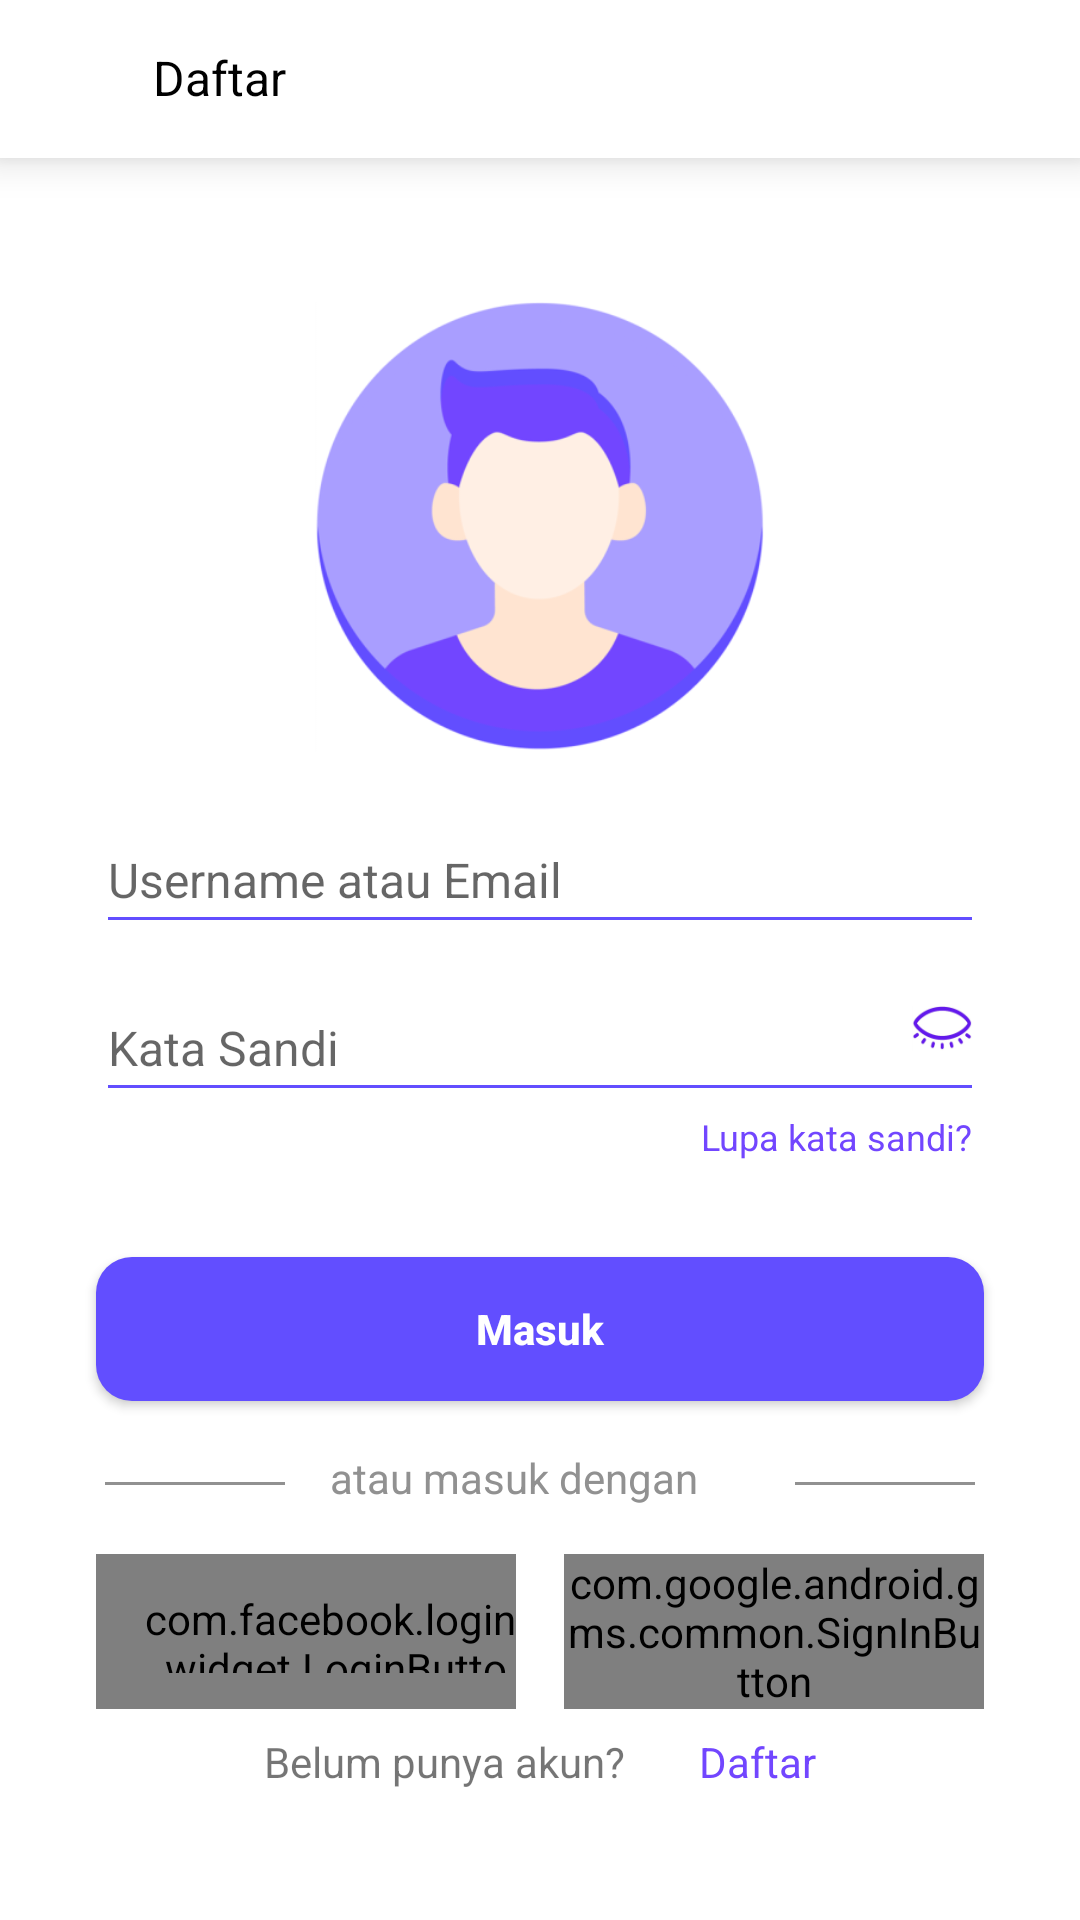

Write the Android layout XML for this screen, with the resource values it uses.
<!-- AndroidManifest.xml: application theme AppTheme -->
<!-- res/layout/activity_sign_in.xml -->
<?xml version="1.0" encoding="utf-8"?>
<androidx.constraintlayout.widget.ConstraintLayout xmlns:android="http://schemas.android.com/apk/res/android"
    xmlns:app="http://schemas.android.com/apk/res-auto"
    xmlns:tools="http://schemas.android.com/tools"
    xmlns:facebook="http://schemas.android.com/apk/res-auto"
    android:layout_width="match_parent"
    android:layout_height="match_parent"
    android:background="@color/white"
    tools:context=".SignInActivity">
    <include
        android:id="@+id/actionbar"
        android:layout_width="match_parent"
        android:layout_height="wrap_content"
        layout="@layout/actionbar"
        app:layout_constraintTop_toTopOf="parent"/>
    <ImageView
        android:id="@+id/iv_masuk_icon"
        android:layout_width="150dp"
        android:layout_height="150dp"
        android:background="@drawable/akun"
        android:layout_marginTop="48dp"
        app:layout_constraintTop_toBottomOf="@id/actionbar"
        app:layout_constraintLeft_toLeftOf="parent"
        app:layout_constraintRight_toRightOf="parent"/>
    <com.google.android.material.textfield.TextInputLayout
        android:id="@+id/til_masuk_username"
        android:layout_width="match_parent"
        android:layout_height="56dp"
        android:layout_marginTop="8dp"
        app:layout_constraintTop_toBottomOf="@+id/iv_masuk_icon">
        <EditText
            android:id="@+id/et_masuk_username"
            android:layout_width="match_parent"
            android:layout_height="match_parent"
            android:textSize="16sp"
            android:inputType="text"
            android:layout_marginRight="32dp"
            android:layout_marginLeft="32dp"
            android:layout_marginTop="8dp"
            android:backgroundTint="@color/colorUnguTua"
            android:hint="Username atau Email"/>
    </com.google.android.material.textfield.TextInputLayout>
    <com.google.android.material.textfield.TextInputLayout
        android:id="@+id/til_masuk_password"
        android:layout_width="match_parent"
        android:layout_height="56dp"
        app:layout_constraintTop_toBottomOf="@id/til_masuk_username">
        <EditText
            android:id="@+id/et_masuk_password"
            android:layout_width="match_parent"
            android:layout_height="match_parent"
            android:textSize="16sp"
            android:layout_marginRight="32dp"
            android:layout_marginLeft="32dp"
            android:layout_marginTop="8dp"
            android:backgroundTint="@color/colorUnguTua"
            android:hint="Kata Sandi"
            android:imeOptions="actionDone"
            android:inputType="textPassword"/>
    </com.google.android.material.textfield.TextInputLayout>
    <ImageView
        android:id="@+id/iv_masuk_mata"
        android:layout_width="20dp"
        android:layout_height="15dp"
        android:background="@drawable/matanutup"
        android:layout_marginRight="36dp"
        android:layout_marginLeft="36dp"
        app:layout_constraintTop_toTopOf="@id/til_masuk_password"
        app:layout_constraintBottom_toBottomOf="@id/til_masuk_password"
        app:layout_constraintRight_toRightOf="@id/til_masuk_password"/>
    <TextView
        android:id="@+id/tv_lupa_kata_sandi"
        android:layout_width="match_parent"
        android:layout_height="wrap_content"
        android:paddingLeft="36dp"
        android:paddingRight="36dp"
        android:text="Lupa kata sandi?"
        android:textColor="@color/colorPrimary"
        android:textSize="12sp"
        android:gravity="right"
        app:layout_constraintTop_toBottomOf="@id/til_masuk_password"/>
    <Button
        android:id="@+id/btn_masuk"
        android:layout_width="match_parent"
        android:layout_height="wrap_content"
        android:layout_marginTop="32dp"
        android:layout_marginLeft="32dp"
        android:layout_marginBottom="8dp"
        android:layout_marginRight="32dp"
        android:text="@string/masuk"
        android:textAllCaps="false"
        android:textSize="14sp"
        android:textColor="@color/white"
        android:textStyle="bold"
        android:background="@drawable/button_daftar_masuk"
        app:layout_constraintTop_toBottomOf="@+id/tv_lupa_kata_sandi"/>
    <androidx.cardview.widget.CardView
        android:id="@+id/cv_masuk_dengan"
        android:layout_width="wrap_content"
        android:layout_height="wrap_content"
        android:layout_centerVertical="true"
        android:layout_marginTop="16dp"
        android:background="@color/white"
        app:cardElevation="0dp"
        app:layout_constraintTop_toBottomOf="@id/btn_masuk"
        app:layout_constraintLeft_toLeftOf="parent"
        app:layout_constraintRight_toRightOf="parent">

        <TextView
            android:id="@+id/tvText"
            android:layout_width="wrap_content"
            android:layout_height="wrap_content"
            android:textSize="14sp"
            android:layout_marginLeft="75dp"
            android:layout_marginRight="10dp"
            android:text="atau masuk dengan"
            android:textColor="#919191"/>

        <View
            android:layout_width="60dp"
            android:layout_height="1dp"
            android:layout_marginTop="2dp"
            android:layout_gravity="center|left"
            android:background="#919191" />

        <View
            android:layout_width="60dp"
            android:layout_height="1dp"
            android:layout_marginTop="2dp"
            android:layout_marginLeft="230dp"
            android:layout_gravity="center|left"
            android:background="#919191" />

    </androidx.cardview.widget.CardView>
    <LinearLayout
        android:id="@+id/cv_button_masuk_dengan"
        android:layout_width="wrap_content"
        android:layout_height="wrap_content"
        android:gravity="center"
        android:background="@color/white"
        android:layout_marginTop="16dp"
        app:layout_constraintTop_toBottomOf="@id/cv_masuk_dengan"
        app:layout_constraintLeft_toLeftOf="parent"
        app:layout_constraintRight_toRightOf="parent">
        <com.facebook.login.widget.LoginButton
            android:id="@+id/btn_login_fb"
            android:layout_width="140dp"
            android:layout_height="match_parent"
            android:gravity="center"
            android:paddingTop="12dp"
            android:paddingBottom="12dp"
            android:paddingLeft="16dp"
            facebook:com_facebook_login_text="Facebook"/>
        <com.google.android.gms.common.SignInButton
            android:id="@+id/sign_in_button_google"
            android:layout_width="140dp"
            android:layout_height="wrap_content"
            android:layout_marginLeft="16dp" />
    </LinearLayout>
    <androidx.cardview.widget.CardView
        android:layout_width="wrap_content"
        android:layout_height="wrap_content"
        app:cardElevation="0dp"
        android:layout_marginTop="8dp"
        app:layout_constraintTop_toBottomOf="@id/cv_button_masuk_dengan"
        app:layout_constraintLeft_toLeftOf="parent"
        app:layout_constraintRight_toRightOf="parent">
        <TextView
            android:layout_width="wrap_content"
            android:layout_height="wrap_content"
            android:textSize="14sp"
            android:text="Belum punya akun?"/>
        <TextView
            android:id="@+id/tv_daftar"
            android:layout_width="wrap_content"
            android:layout_height="wrap_content"
            android:text="@string/daftar"
            android:layout_marginLeft="145dp"
            android:textSize="14sp"
            android:textColor="@color/colorPrimary"/>

    </androidx.cardview.widget.CardView>
</androidx.constraintlayout.widget.ConstraintLayout>
<!-- res/layout/actionbar.xml (included above) -->
<?xml version="1.0" encoding="utf-8"?>
<androidx.constraintlayout.widget.ConstraintLayout xmlns:android="http://schemas.android.com/apk/res/android"
    xmlns:app="http://schemas.android.com/apk/res-auto"
    android:orientation="vertical"
    android:layout_width="match_parent"
    android:layout_height="wrap_content"
    android:background="@color/white"
    android:id="@+id/actionbar"
    android:elevation="8dp">
    <Button
        android:id="@+id/btn_actionbar_back"
        android:layout_width="25dp"
        android:layout_height="25dp"
        android:layout_marginLeft="14dp"
        android:layout_marginTop="16dp"
        android:layout_marginRight="14dp"
        android:background="@drawable/ic_arrow_back_black_24dp"
        app:layout_constraintTop_toTopOf="@id/actionbar"
        app:layout_constraintLeft_toLeftOf="@id/actionbar"/>
    <TextView
        android:id="@+id/tv_actionbar"
        android:layout_width="0dp"
        android:layout_weight="1"
        android:layout_height="wrap_content"
        android:text="@string/daftar"
        android:textSize="16sp"
        android:textColor="@color/black"
        android:maxLines="1"
        android:layout_margin="4dp"
        android:paddingTop="11dp"
        android:paddingBottom="16dp"
        android:paddingLeft="8dp"
        android:paddingRight="8dp"
        app:layout_constraintTop_toTopOf="@id/actionbar"
        app:layout_constraintLeft_toRightOf="@id/btn_actionbar_back"/>

</androidx.constraintlayout.widget.ConstraintLayout>
<!-- resources referenced by this layout -->
<resources>
  <color name="colorPrimary">#7246FF</color>
  <color name="colorUnguTua">#624EFF</color>
  <!-- drawable akun: png bitmap (drawable, 30757 bytes) -->
  <!-- drawable button_daftar_masuk (drawable) -->
  <?xml version="1.0" encoding="utf-8"?>
  <shape xmlns:android="http://schemas.android.com/apk/res/android" android:shape="rectangle">
      <solid android:color="@color/colorUnguTua"/>
      <corners android:radius="12dp"/>
  </shape>
  <!-- drawable matanutup: png bitmap (drawable, 7631 bytes) -->
  <string name="daftar">Daftar</string>
  <string name="masuk">Masuk</string>
  <style name="AppTheme" parent="Theme.AppCompat.Light.DarkActionBar">
          
          <item name="colorPrimary">@color/colorPrimary</item>
          <item name="colorPrimaryDark">@color/colorPrimaryDark</item>
          <item name="colorAccent">@color/colorAccent</item>
      </style>
  <color name="colorPrimaryDark">#000000</color>
  <color name="colorAccent">#7246FF</color>
  <!-- not gathered from this repository: default colours our renderer supplied (Android Studio template values) -->
  <color name="black">#FF000000</color>
  <color name="white">#FFFFFFFF</color>
</resources>
